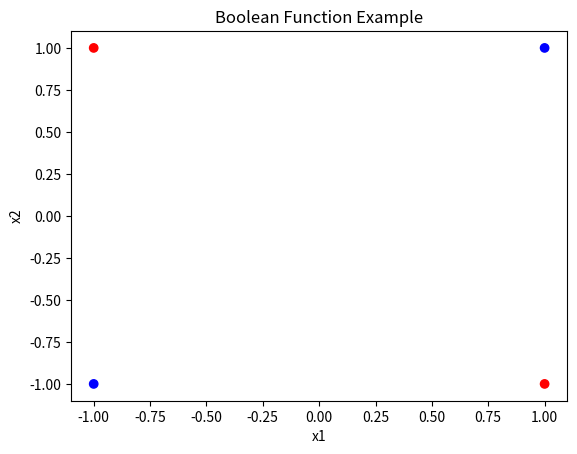

Here is the Python script that generated this plot: (Note: this script raises an exception after producing the figure.)
import matplotlib.pyplot as plt

# 1 (a)

data = [
    (1, 1, -1),
    (1, -1, 1),
    (-1, 1, 1),
    (-1, -1, -1)
]

x1 = [point[0] for point in data]
x2 = [point[1] for point in data]
labels = [point[2] for point in data]

colors = ['red' if label == 1 else 'blue' for label in labels]

plt.scatter(x1, x2, c=colors)
plt.xlabel('x1')
plt.ylabel('x2')
plt.title('Boolean Function Example')
plt.savefig("images/boolean_function_example.png")
plt.show()
